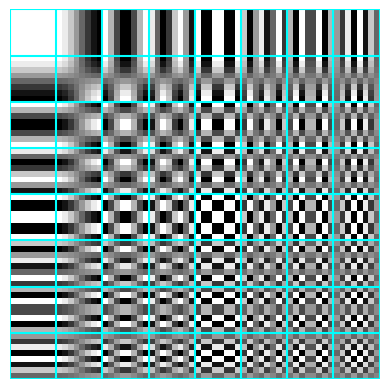

This chart was generated by the following Python code:

import matplotlib.pyplot as plt
import numpy as np
from scipy.fftpack import idct

X_all = np.zeros((8*8, 8*8))
for i in range(8):
    for j in range(8):
        # create DCT coefficients
        Y = np.zeros((8, 8), dtype='float64')
        Y[i, j] = 1
        # iDCT 2D
        X = idct(idct(Y, axis=1, norm='ortho'), axis=0, norm='ortho')
        # normalize to [0,1] and store
        X_all[(i*8):((i+1)*8), (j*8):((j+1)*8)] = (X-X.min())/(X.max()-X.min())

fig, ax = plt.subplots(1, 1)
ax.imshow(X_all, cmap='gray', interpolation='nearest', vmin=0, vmax=1)
for i in range(0, 9):
    ax.axvline(i*8-.5, 0, 64, color='cyan')
    ax.axhline(i*8-.5, 0, 64, color='cyan')
plt.axis('off')
fig.savefig('dct.png', dpi=600, bbox_inches='tight')
